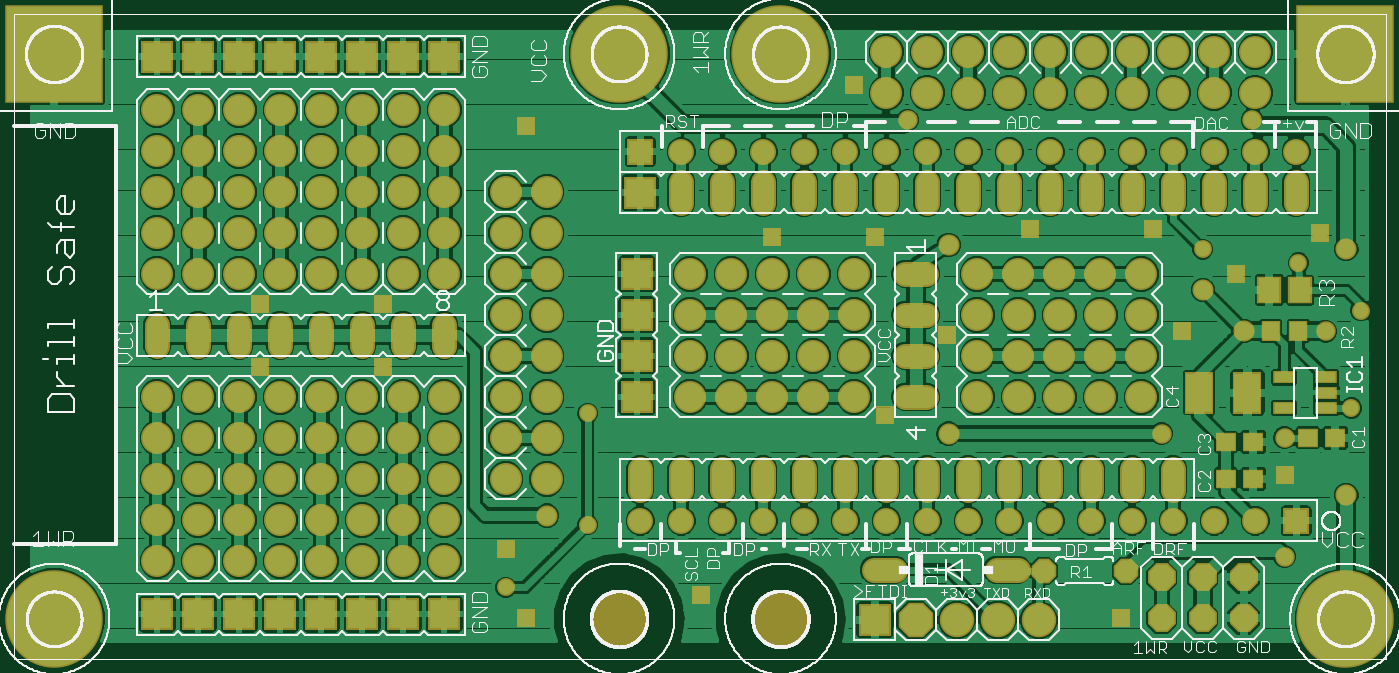
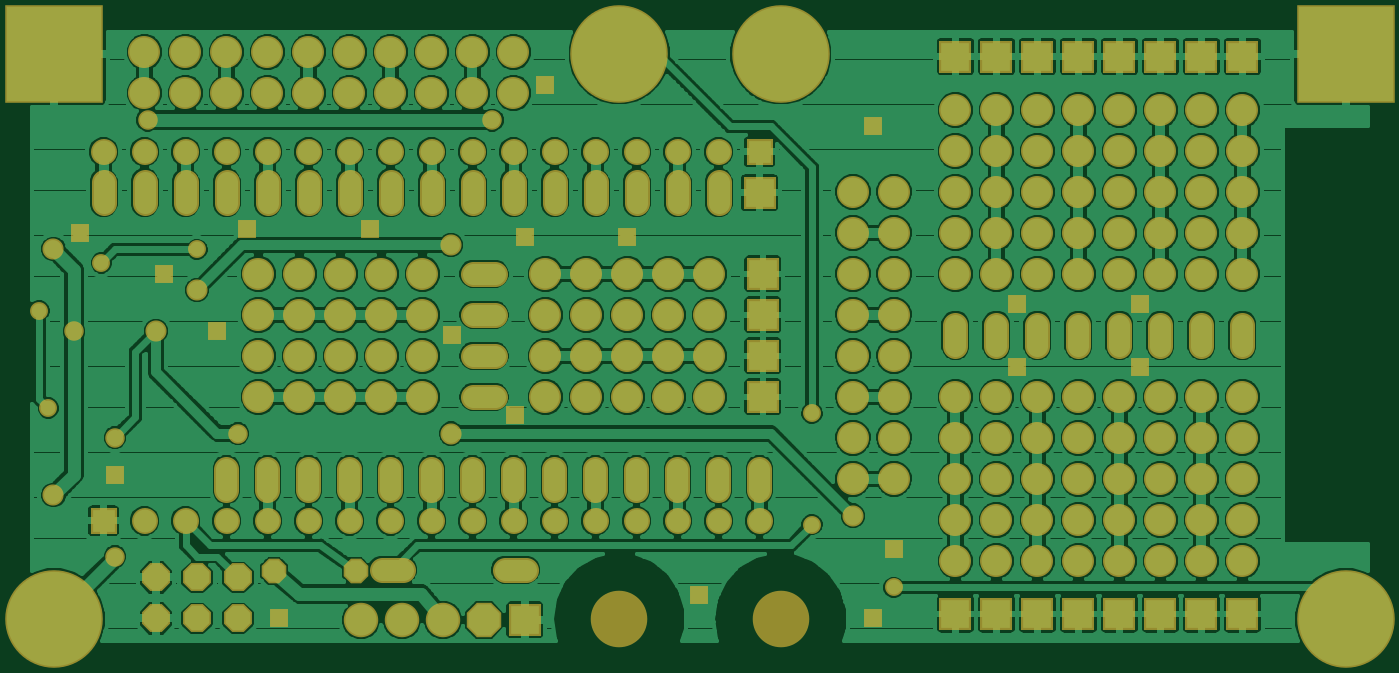
Circuit board: 6 layer files. Board 82.7 x 37.7 mm.
- top_copper: Board_4x8-prototype_v160506.cmp (270995 bytes)
- drill: Board_4x8-prototype_v160506.drd (4606 bytes)
- top_silk: Board_4x8-prototype_v160506.plc (137009 bytes)
- bottom_copper: Board_4x8-prototype_v160506.sol (255993 bytes)
- top_mask: Board_4x8-prototype_v160506.stc (8573 bytes)
- bottom_mask: Board_4x8-prototype_v160506.sts (8061 bytes)

=== top_copper: Board_4x8-prototype_v160506.cmp (270995 bytes, source omitted) ===
=== drill: Board_4x8-prototype_v160506.drd ===
%
M48
M72
T01C0.01969
T02C0.02362
T03C0.02756
T04C0.03200
T05C0.03543
T06C0.04000
T07C0.12992
%
T01
X128157Y25657
X133157Y18157
X128157Y35157
X148157Y40957
X175657Y23857
X220657Y67657
X235857Y87157
X218157Y111157
X193157Y111157
X255957Y113157
X285957Y113157
X298157Y108157
X306157Y102157
X321504Y104811
X326657Y112157
X336657Y93157
X293157Y88157
X334417Y69417
X318157Y53157
X278157Y18157
X148157Y68157
X98157Y79457
X68157Y79457
X68157Y94857
X98157Y94857
X133157Y138157
X213157Y148157
T02
X226157Y139657
X310157Y139657
X328157Y88157
X288157Y63157
X318157Y62157
X318157Y33157
T03
X333157Y48157
X308157Y88157
X298157Y98157
X333157Y108157
X236157Y109157
X236157Y63157
X138157Y43157
T04
X160957Y51957
X170957Y51957
X180957Y51957
X190957Y51957
X200957Y51957
X210957Y51957
X220957Y51957
X230957Y51957
X240957Y51957
X250957Y51957
X260957Y51957
X270957Y51957
X280957Y51957
X290957Y51957
X279357Y29657
X259357Y29657
X250457Y29957
X220457Y29957
X228157Y72157
X228157Y82157
X228157Y92157
X228157Y102157
X230937Y121957
X220937Y121957
X210937Y121957
X200937Y121957
X190937Y121957
X180937Y121957
X170937Y121957
X160937Y121957
X160157Y102157
X160157Y92157
X160157Y82157
X160157Y72157
X113157Y87157
X103157Y87157
X93157Y87157
X83157Y87157
X73157Y87157
X63157Y87157
X53157Y87157
X43157Y87157
X43157Y19157
X53157Y19157
X63157Y19157
X73157Y19157
X83157Y19157
X93157Y19157
X103157Y19157
X113157Y19157
X240937Y121957
X250937Y121957
X260937Y121957
X270937Y121957
X280937Y121957
X290937Y121957
X300937Y121957
X310937Y121957
X320937Y121957
X113157Y155157
X103157Y155157
X93157Y155157
X83157Y155157
X73157Y155157
X63157Y155157
X53157Y155157
X43157Y155157
T05
X160953Y131898
X170953Y131898
X180953Y131898
X190953Y131898
X200953Y131898
X210953Y131898
X220953Y131898
X230953Y131898
X240953Y131898
X250953Y131898
X260953Y131898
X270953Y131898
X280953Y131898
X290953Y131898
X300953Y131898
X310953Y131898
X320953Y131898
X320953Y41898
X310953Y41898
X300953Y41898
X290953Y41898
X280953Y41898
X270953Y41898
X260953Y41898
X250953Y41898
X240953Y41898
X230953Y41898
X220953Y41898
X210953Y41898
X200953Y41898
X190953Y41898
X180953Y41898
X170953Y41898
X160953Y41898
T06
X138157Y52157
X128157Y52157
X113157Y52157
X103157Y52157
X93157Y52157
X83157Y52157
X73157Y52157
X63157Y52157
X53157Y52157
X43157Y52157
X43157Y62157
X53157Y62157
X63157Y62157
X73157Y62157
X83157Y62157
X93157Y62157
X103157Y62157
X113157Y62157
X128157Y62157
X138157Y62157
X138157Y72157
X128157Y72157
X113157Y72157
X103157Y72157
X93157Y72157
X83157Y72157
X73157Y72157
X63157Y72157
X53157Y72157
X43157Y72157
X43157Y42157
X53157Y42157
X63157Y42157
X73157Y42157
X83157Y42157
X93157Y42157
X103157Y42157
X113157Y42157
X113157Y32157
X103157Y32157
X93157Y32157
X83157Y32157
X73157Y32157
X63157Y32157
X53157Y32157
X43157Y32157
X128157Y82157
X138157Y82157
X138157Y92157
X128157Y92157
X128157Y102157
X138157Y102157
X138157Y112157
X128157Y112157
X113157Y112157
X103157Y112157
X93157Y112157
X83157Y112157
X73157Y112157
X63157Y112157
X53157Y112157
X43157Y112157
X43157Y102157
X53157Y102157
X63157Y102157
X73157Y102157
X83157Y102157
X93157Y102157
X103157Y102157
X113157Y102157
X113157Y122157
X103157Y122157
X93157Y122157
X83157Y122157
X73157Y122157
X63157Y122157
X53157Y122157
X43157Y122157
X43157Y132157
X53157Y132157
X63157Y132157
X73157Y132157
X83157Y132157
X93157Y132157
X103157Y132157
X113157Y132157
X113157Y142157
X103157Y142157
X93157Y142157
X83157Y142157
X73157Y142157
X63157Y142157
X53157Y142157
X43157Y142157
X128157Y122157
X138157Y122157
X173157Y102157
X183157Y102157
X193157Y102157
X203157Y102157
X213157Y102157
X213157Y92157
X203157Y92157
X193157Y92157
X183157Y92157
X173157Y92157
X173157Y82157
X183157Y82157
X193157Y82157
X203157Y82157
X213157Y82157
X213157Y72157
X203157Y72157
X193157Y72157
X183157Y72157
X173157Y72157
X243157Y72157
X253157Y72157
X263157Y72157
X273157Y72157
X283157Y72157
X283157Y82157
X273157Y82157
X263157Y82157
X253157Y82157
X243157Y82157
X243157Y92157
X253157Y92157
X263157Y92157
X273157Y92157
X283157Y92157
X283157Y102157
X273157Y102157
X263157Y102157
X253157Y102157
X243157Y102157
X240961Y146257
X250961Y146257
X260961Y146257
X270961Y146257
X280961Y146257
X290961Y146257
X300961Y146257
X310961Y146257
X310961Y156257
X300961Y156257
X290961Y156257
X280961Y156257
X270961Y156257
X260961Y156257
X250961Y156257
X240961Y156257
X230961Y156257
X220961Y156257
X220961Y146257
X230961Y146257
X288157Y28157
X298157Y28157
X308157Y28157
X308157Y18157
X298157Y18157
X288157Y18157
X258157Y17757
X248157Y17757
X238157Y17757
X228157Y17757
X218157Y17757
T07
X18000Y18000
X155795Y18000
X195165Y18000
X332961Y18000
X332961Y155795
X195165Y155795
X155795Y155795
X18000Y155795
M30

=== top_silk: Board_4x8-prototype_v160506.plc (137009 bytes, source omitted) ===
=== bottom_copper: Board_4x8-prototype_v160506.sol (255993 bytes, source omitted) ===
=== top_mask: Board_4x8-prototype_v160506.stc (8573 bytes, source omitted) ===
=== bottom_mask: Board_4x8-prototype_v160506.sts (8061 bytes, source omitted) ===
